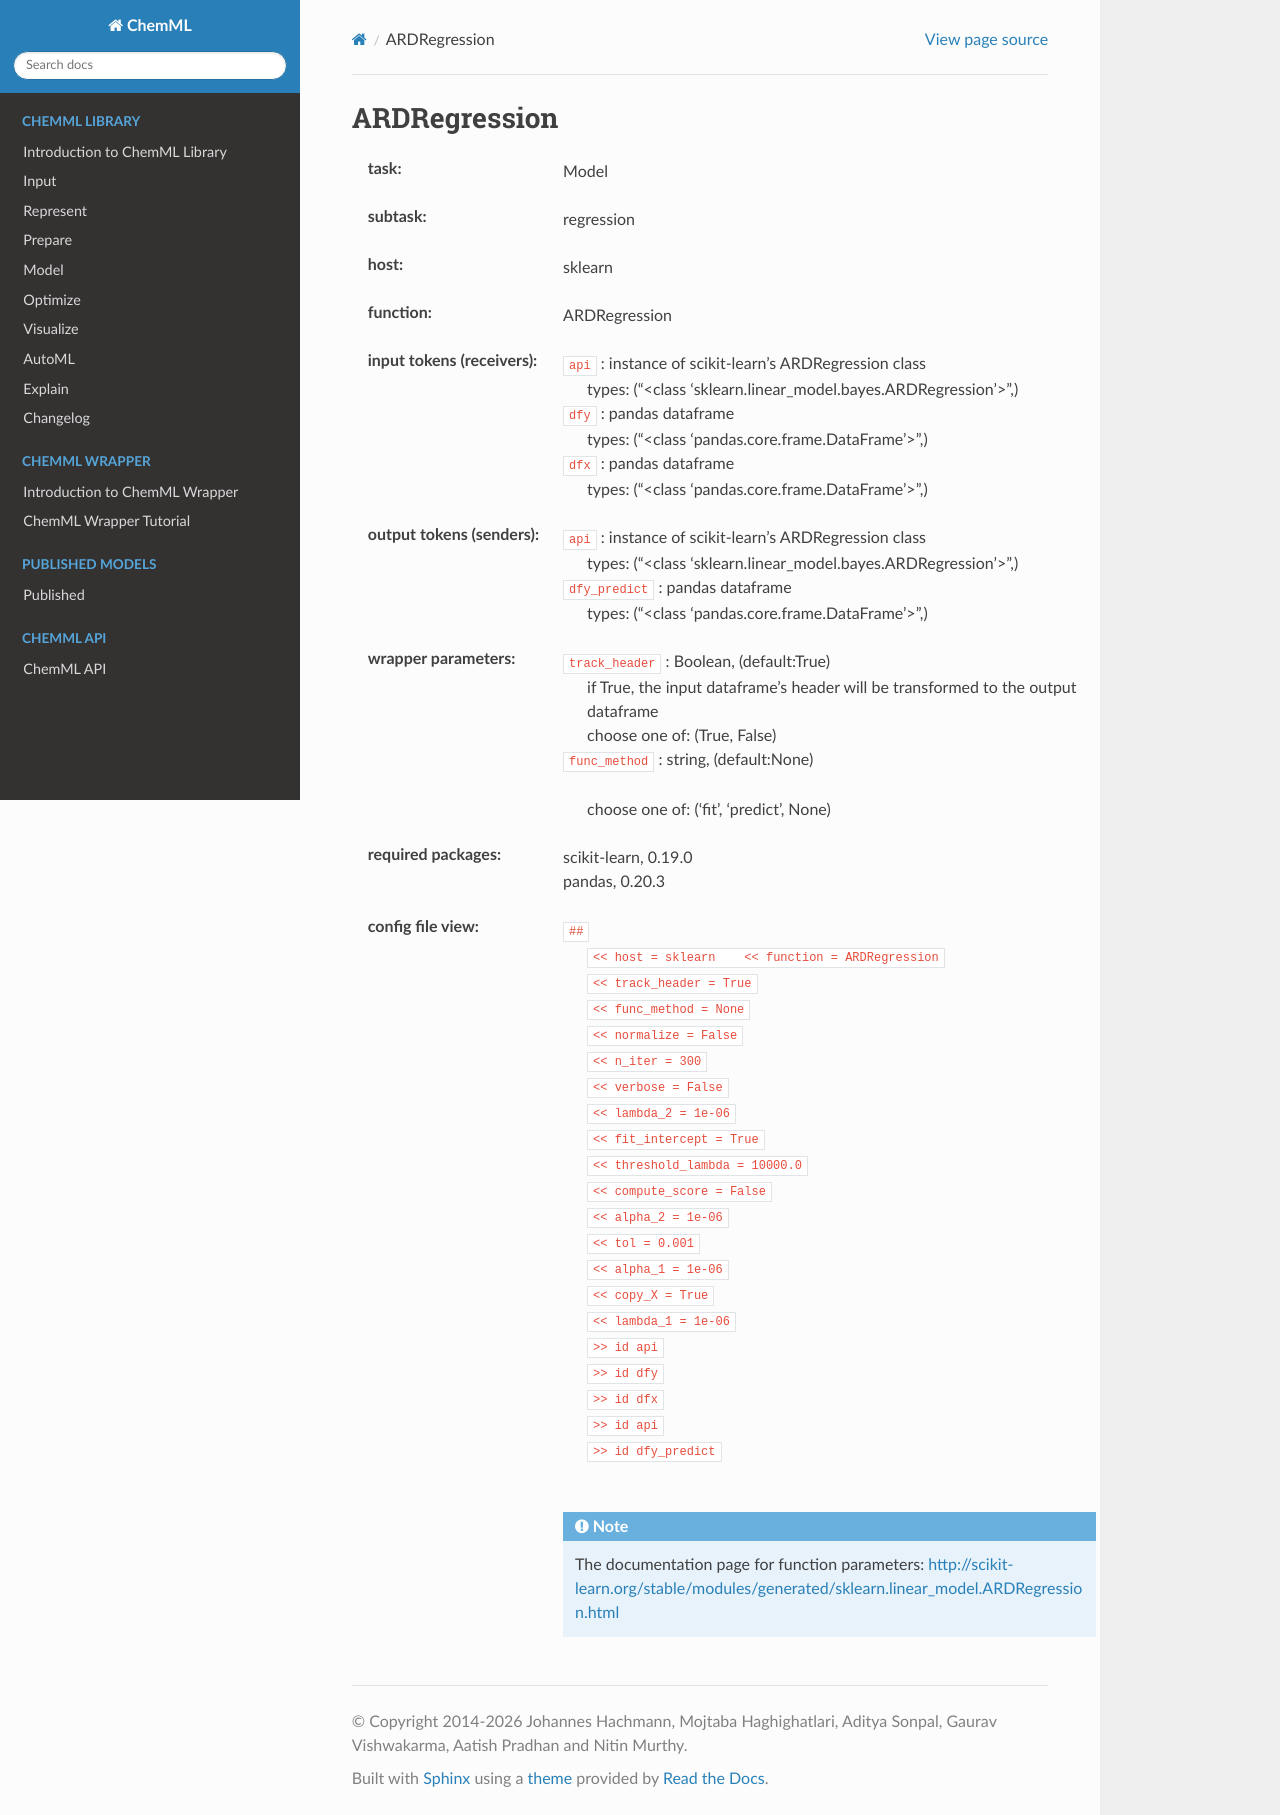

repository: hachmannlab/chemml · page: API/wrapper_docs/sklearn.ARDRegression.html · generator: sphinx

.. _ARDRegression:

ARDRegression
==============

:task:
    | Model

:subtask:
    | regression

:host:
    | sklearn

:function:
    | ARDRegression

:input tokens (receivers):
    | ``api`` : instance of scikit-learn's ARDRegression class
    |   types: ("<class 'sklearn.linear_model.bayes.ARDRegression'>",)
    | ``dfy`` : pandas dataframe
    |   types: ("<class 'pandas.core.frame.DataFrame'>",)
    | ``dfx`` : pandas dataframe
    |   types: ("<class 'pandas.core.frame.DataFrame'>",)

:output tokens (senders):
    | ``api`` : instance of scikit-learn's ARDRegression class
    |   types: ("<class 'sklearn.linear_model.bayes.ARDRegression'>",)
    | ``dfy_predict`` : pandas dataframe
    |   types: ("<class 'pandas.core.frame.DataFrame'>",)

:wrapper parameters:
    | ``track_header`` : Boolean, (default:True)
    |   if True, the input dataframe's header will be transformed to the output dataframe
    |   choose one of: (True, False)
    | ``func_method`` : string, (default:None)
    |   
    |   choose one of: ('fit', 'predict', None)

:required packages:
    | scikit-learn, 0.19.0
    | pandas, 0.20.3

:config file view:
    | ``##``
    |   ``<< host = sklearn    << function = ARDRegression``
    |   ``<< track_header = True``
    |   ``<< func_method = None``
    |   ``<< normalize = False``
    |   ``<< n_iter = 300``
    |   ``<< verbose = False``
    |   ``<< lambda_2 = 1e-06``
    |   ``<< fit_intercept = True``
    |   ``<< threshold_lambda = 10000.0``
    |   ``<< compute_score = False``
    |   ``<< alpha_2 = 1e-06``
    |   ``<< tol = 0.001``
    |   ``<< alpha_1 = 1e-06``
    |   ``<< copy_X = True``
    |   ``<< lambda_1 = 1e-06``
    |   ``>> id api``
    |   ``>> id dfy``
    |   ``>> id dfx``
    |   ``>> id api``
    |   ``>> id dfy_predict``
    |
    .. note:: The documentation page for function parameters: http://scikit-learn.org/stable/modules/generated/sklearn.linear_model.ARDRegression.html
